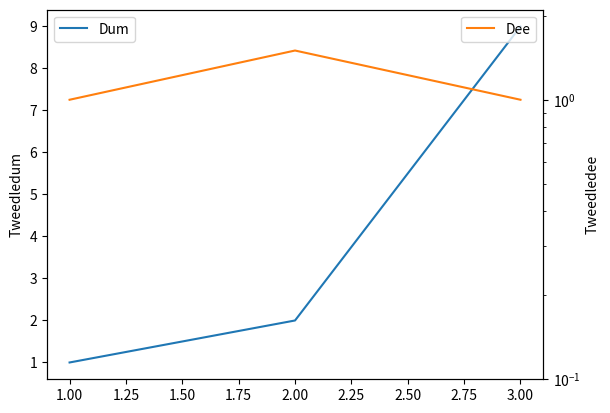

Source code (Python):
#!/usr/bin/env python
import matplotlib.pyplot as plt

fig, ax = plt.subplots()
twinx = ax.twinx()
ax.plot([1.0, 2.0, 3.0], [1.0, 2.0, 9.0], label='Dum')
twinx.semilogy([1.0, 2.0, 3.0], [1.0, 1.5, 1.0], label='Dee', color="C1")
ax.set_ylabel("Tweedledum")
twinx.set_ylabel("Tweedledee")
twinx.set_ylim(0.1, 2.1)
ax.legend(loc="upper left")
twinx.legend(loc="upper right")
plt.savefig("twinx.png")
